2-way image classification set "Parkinsons-disease-prediction-using-CNN-main" from GitHub (AmanK1203/Parkinsons-disease); label vocabulary: healthy, Parkinsons.

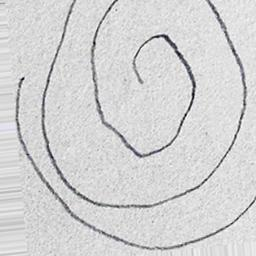
Label: healthy

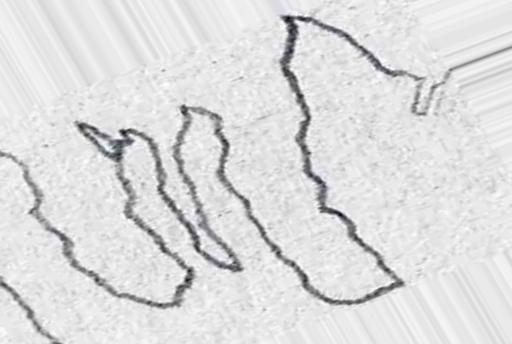
Label: Parkinsons

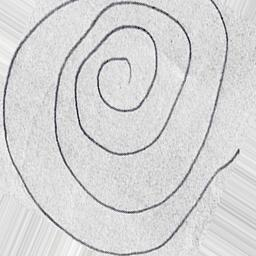
Label: Parkinsons

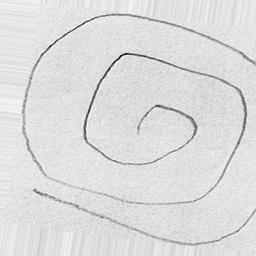
Label: healthy

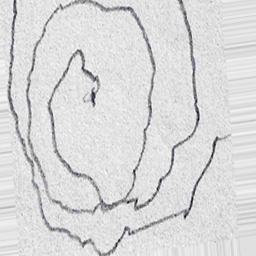
Label: Parkinsons

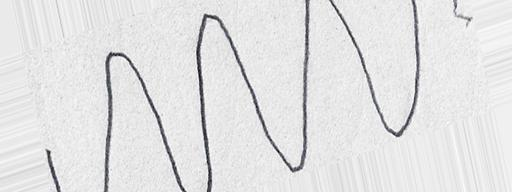
Label: healthy
